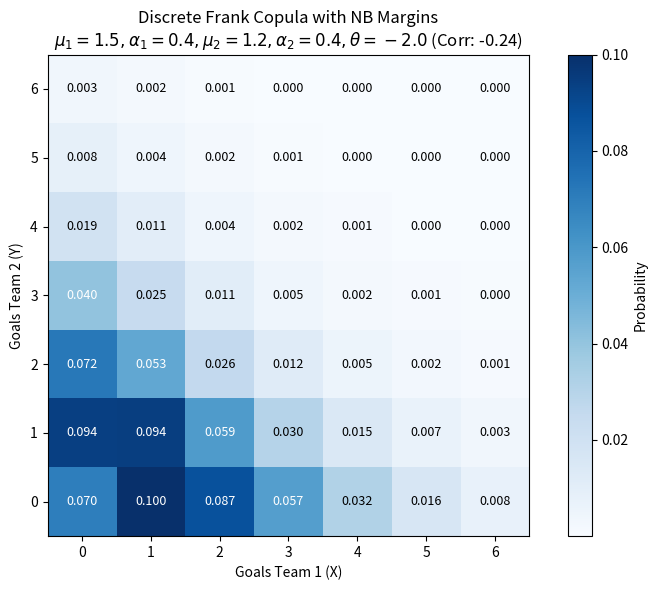

Recreate this plot in Python.
import numpy as np
import matplotlib.pyplot as plt
from scipy.stats import nbinom

def frank_copula(u, v, theta):
    """Computes the bivariate Frank Copula CDF."""
    if abs(theta) < 1e-6:
        return u * v
    num = (np.exp(-theta * u) - 1) * (np.exp(-theta * v) - 1)
    den = np.exp(-theta) - 1
    return -1.0 / theta * np.log(1 + num / den)

def compute_discrete_copula_matrix(mu_x, alpha_x, mu_y, alpha_y, theta, max_goals=6):
    """
    Generates a joint probability matrix using Negative Binomial marginals 
    and a Frank Copula via finite cell differentiation.
    """
    n_x = 1.0 / alpha_x
    p_x = 1.0 / (alpha_x * mu_x + 1.0)
    
    n_y = 1.0 / alpha_y
    p_y = 1.0 / (alpha_y * mu_y + 1.0)
    
    matrix = np.zeros((max_goals + 1, max_goals + 1))

    F_X = [nbinom.cdf(x, n_x, p_x) for x in range(-1, max_goals + 1)]
    F_Y = [nbinom.cdf(y, n_y, p_y) for y in range(-1, max_goals + 1)]
    
    for x in range(max_goals + 1):
        for y in range(max_goals + 1):
            u_x = F_X[x + 1]
            u_xm1 = F_X[x]
            v_y = F_Y[y + 1]
            v_ym1 = F_Y[y]
            
            c_00 = frank_copula(u_x, v_y, theta)
            c_10 = frank_copula(u_xm1, v_y, theta)
            c_01 = frank_copula(u_x, v_ym1, theta)
            c_11 = frank_copula(u_xm1, v_ym1, theta)
            
            matrix[y, x] = c_00 - c_10 - c_01 + c_11
            
    return matrix

def calculate_correlation(matrix):
    """Calculates exact Pearson correlation from the discrete joint probability matrix."""
    max_goals = matrix.shape[0] - 1
    x_indices = np.arange(max_goals + 1)
    y_indices = np.arange(max_goals + 1)
    
    px = np.sum(matrix, axis=0)
    py = np.sum(matrix, axis=1)
    
    ex = np.sum(x_indices * px)
    ey = np.sum(y_indices * py)
    
    var_x = np.sum((x_indices ** 2) * px) - ex ** 2
    var_y = np.sum((y_indices ** 2) * py) - ey ** 2
    
    exy = 0
    for x in range(max_goals + 1):
        for y in range(max_goals + 1):
            exy += x * y * matrix[y, x]
            
    cov = exy - (ex * ey)
    if var_x > 0 and var_y > 0:
        return cov / np.sqrt(var_x * var_y)
    return 0.0

# Execution
mu_team1, alpha_team1 = 1.5, 0.4
mu_team2, alpha_team2 = 1.2, 0.4
theta_dependence = -2.0

prob_matrix = compute_discrete_copula_matrix(mu_team1, alpha_team1, mu_team2, alpha_team2, theta_dependence)
corr = calculate_correlation(prob_matrix)

plt.figure(figsize=(8, 6))
plt.imshow(prob_matrix, origin='lower', cmap='Blues', aspect='equal')

for x in range(prob_matrix.shape[1]):
    for y in range(prob_matrix.shape[0]):
        plt.text(x, y, f"{prob_matrix[y, x]:.3f}", ha='center', va='center',
                 color='black' if prob_matrix[y, x] < 0.04 else 'white', fontsize=9)

plt.colorbar(label='Probability')
plt.xlabel('Goals Team 1 (X)')
plt.ylabel('Goals Team 2 (Y)')

title_str = (f"Discrete Frank Copula with NB Margins\n"
             f"$\\mu_1={mu_team1}, \\alpha_1={alpha_team1}, \\mu_2={mu_team2}, \\alpha_2={alpha_team2}, \\theta={theta_dependence}$ "
             f"(Corr: {corr:.2f})")
plt.title(title_str)

plt.tight_layout()
plt.savefig('Figure_3.pdf', format='pdf')
plt.close()
